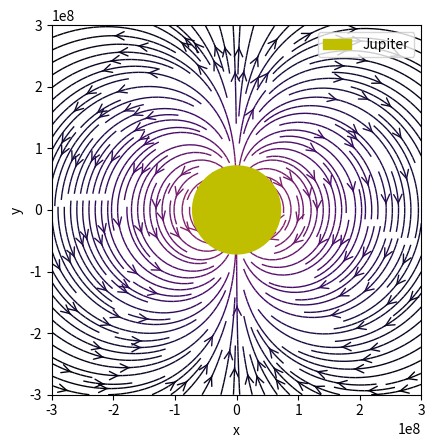

Write the Python code that produced this figure. (Note: this script raises an exception after producing the figure.)
"""
Tracing a massively simplified version of Jupiter's magnetic dipole 

[redacted]
"""

import sys
import math
import numpy as np
import matplotlib.pyplot as plt
from matplotlib.patches import Circle

#Magnitude of Jupiter's Magnetic Field at equator in T
B0 = 4.17e-5

#Jupiter Equatorial Radius in M
Rj = 7.14e7 #from Dessler's appendices 



def MagFieldVector_2D(x,y):
    '''
    return the magnetic field vector at a point (x,y), imagining a 2D slice 
    '''
   
    #defining the point in terms of spherical polar
    r = math.sqrt(x**2 + y**2)
    theta = math.atan2(y,x)
    
    #Overall strength of the vector will scale with distance 
    ScaleFactor = B0 * (Rj/r)**3

    #magnetic field in radial and polar direction
    B_r = -2 * ScaleFactor * np.cos(theta)
    B_theta = - ScaleFactor * np.sin(theta)

    #back into cartesian 
    B_x = -B_theta * np.sin((math.pi/2) + theta) + B_r *  np.cos((math.pi/2) + theta)
    B_y =  B_theta* np.cos((math.pi/2) + theta) + B_r * np.sin((math.pi/2) + theta)
    
    return B_x, B_y


def Trace(NumPoints, GridSize=60e7):
    '''
    Trace out the vectors calculated by MagFieldVector_2D, onto a grid defined by the number of points and the size of the grid 
    '''
    xmin, xmax = -GridSize/2, GridSize/2
    ymin, ymax = -GridSize/2, GridSize/2

    xpoints = np.linspace(xmin, xmax, NumPoints)
    ypoints = np.linspace(ymin, ymax, NumPoints)

    meshx, meshy = np.meshgrid(xpoints, ypoints)
    
    x_vector_grid = []
    y_vector_grid = []


    for i in range(len(meshx)):
        x_vector_row = []
        y_vector_row = []
        for j in range(len(meshx[0])):
            xvector, yvector = MagFieldVector_2D(meshx[i][j], meshy[i][j])
            x_vector_row.append(xvector)
            y_vector_row.append(yvector)
        x_vector_grid.append(x_vector_row)
        y_vector_grid.append(y_vector_row)  
  
    x_vector_grid = np.array( x_vector_grid)
    y_vector_grid = np.array(y_vector_grid)
    fig, ax = plt.subplots()
    ax.add_patch(Circle((0,0), Rj, color='y', zorder=100, label = "Jupiter"))
    colour = np.log(np.hypot(x_vector_grid, y_vector_grid))
    ax.streamplot(meshx, meshy, x_vector_grid, y_vector_grid, linewidth=1, color = colour, cmap=plt.cm.inferno,
           density=2, arrowstyle='->', arrowsize=1.5)
    l = plt.legend(loc='upper right')
    l.set_zorder(2000)  
    ax.set_aspect('equal')
    ax.set_xlabel('x')
    ax.set_ylabel('y')
    plt.savefig('images/first_mag_field_trace.png')    
    plt.show()
    

    
Trace(100)